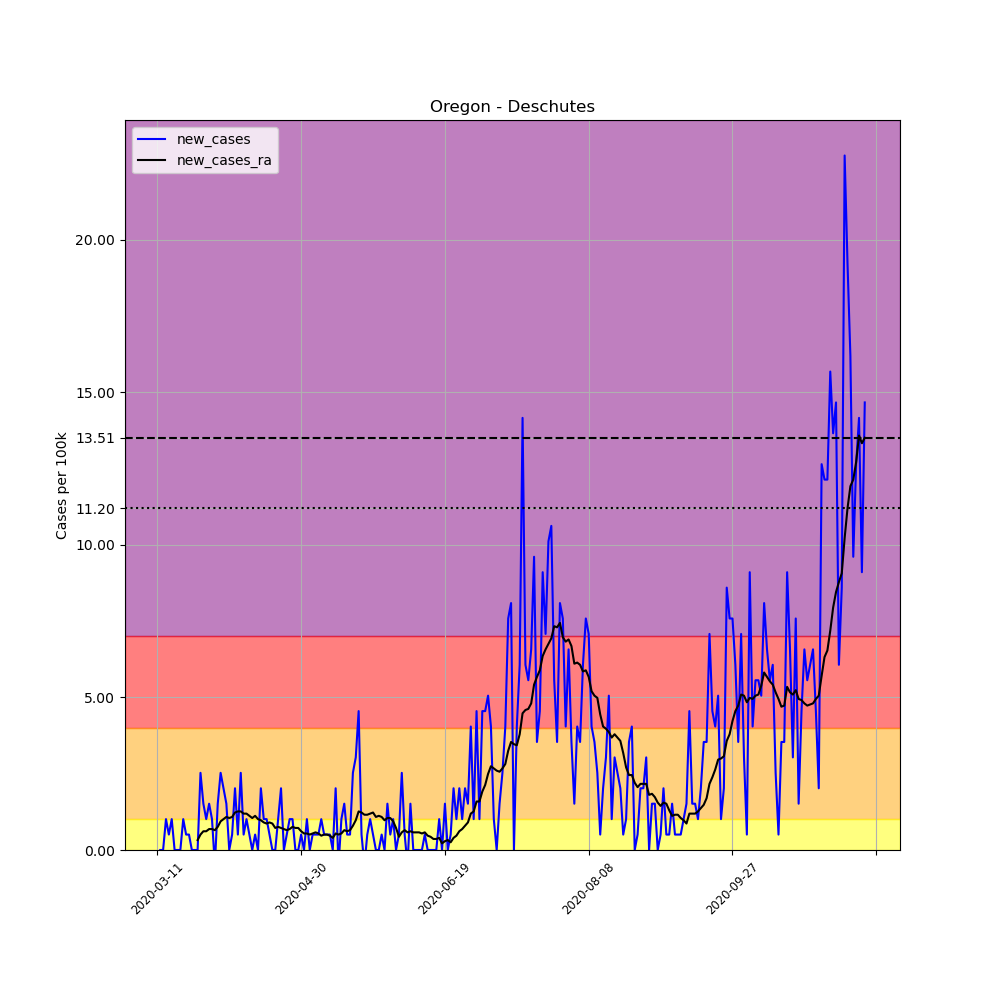

The data file committed next to this chart (first rows):
, date, county, state, fips, cases, deaths, COUNTY, STNAME, CTYNAME, POPESTIMATE2019, per_100k, new_cases, new_cases_ra
47329, 2020-03-11, Deschutes, Oregon, 41017, 1, 0, 17, Oregon, Deschutes, 197692, 0.5058, , 
47330, 2020-03-12, Deschutes, Oregon, 41017, 1, 0, 17, Oregon, Deschutes, 197692, 0.5058, 0.0, 
47331, 2020-03-13, Deschutes, Oregon, 41017, 1, 0, 17, Oregon, Deschutes, 197692, 0.5058, 0.0, 
47332, 2020-03-14, Deschutes, Oregon, 41017, 3, 0, 17, Oregon, Deschutes, 197692, 1.518, 1.012, 
47333, 2020-03-15, Deschutes, Oregon, 41017, 4, 0, 17, Oregon, Deschutes, 197692, 2.023, 0.5058, 
47334, 2020-03-16, Deschutes, Oregon, 41017, 6, 0, 17, Oregon, Deschutes, 197692, 3.035, 1.012, 
47335, 2020-03-17, Deschutes, Oregon, 41017, 6, 0, 17, Oregon, Deschutes, 197692, 3.035, 0.0, 
47336, 2020-03-18, Deschutes, Oregon, 41017, 6, 0, 17, Oregon, Deschutes, 197692, 3.035, 0.0, 
47337, 2020-03-19, Deschutes, Oregon, 41017, 6, 0, 17, Oregon, Deschutes, 197692, 3.035, 0.0, 
47338, 2020-03-20, Deschutes, Oregon, 41017, 8, 0, 17, Oregon, Deschutes, 197692, 4.047, 1.012, 
47339, 2020-03-21, Deschutes, Oregon, 41017, 9, 0, 17, Oregon, Deschutes, 197692, 4.553, 0.5058, 
47340, 2020-03-22, Deschutes, Oregon, 41017, 10, 0, 17, Oregon, Deschutes, 197692, 5.058, 0.5058, 
47341, 2020-03-23, Deschutes, Oregon, 41017, 10, 0, 17, Oregon, Deschutes, 197692, 5.058, 0.0, 
47342, 2020-03-24, Deschutes, Oregon, 41017, 10, 0, 17, Oregon, Deschutes, 197692, 5.058, 0.0, 
47343, 2020-03-25, Deschutes, Oregon, 41017, 10, 0, 17, Oregon, Deschutes, 197692, 5.058, 0.0, 0.3252
47344, 2020-03-26, Deschutes, Oregon, 41017, 15, 0, 17, Oregon, Deschutes, 197692, 7.588, 2.529, 0.5058
47345, 2020-03-27, Deschutes, Oregon, 41017, 18, 0, 17, Oregon, Deschutes, 197692, 9.105, 1.518, 0.6142
47346, 2020-03-28, Deschutes, Oregon, 41017, 20, 0, 17, Oregon, Deschutes, 197692, 10.12, 1.012, 0.6142
47347, 2020-03-29, Deschutes, Oregon, 41017, 23, 0, 17, Oregon, Deschutes, 197692, 11.63, 1.518, 0.6865
47348, 2020-03-30, Deschutes, Oregon, 41017, 25, 0, 17, Oregon, Deschutes, 197692, 12.65, 1.012, 0.6865
47349, 2020-03-31, Deschutes, Oregon, 41017, 24, 0, 17, Oregon, Deschutes, 197692, 12.14, -0.5058, 0.6504
47350, 2020-04-01, Deschutes, Oregon, 41017, 27, 0, 17, Oregon, Deschutes, 197692, 13.66, 1.518, 0.7588
47351, 2020-04-02, Deschutes, Oregon, 41017, 32, 0, 17, Oregon, Deschutes, 197692, 16.19, 2.529, 0.9394
47352, 2020-04-03, Deschutes, Oregon, 41017, 36, 0, 17, Oregon, Deschutes, 197692, 18.21, 2.023, 1.012
47353, 2020-04-04, Deschutes, Oregon, 41017, 39, 0, 17, Oregon, Deschutes, 197692, 19.73, 1.518, 1.084
47354, 2020-04-05, Deschutes, Oregon, 41017, 39, 0, 17, Oregon, Deschutes, 197692, 19.73, 0.0, 1.048
47355, 2020-04-06, Deschutes, Oregon, 41017, 40, 0, 17, Oregon, Deschutes, 197692, 20.23, 0.5058, 1.084
47356, 2020-04-07, Deschutes, Oregon, 41017, 44, 0, 17, Oregon, Deschutes, 197692, 22.26, 2.023, 1.228
47357, 2020-04-08, Deschutes, Oregon, 41017, 45, 0, 17, Oregon, Deschutes, 197692, 22.76, 0.5058, 1.265
47358, 2020-04-09, Deschutes, Oregon, 41017, 50, 0, 17, Oregon, Deschutes, 197692, 25.29, 2.529, 1.265
47359, 2020-04-10, Deschutes, Oregon, 41017, 51, 0, 17, Oregon, Deschutes, 197692, 25.8, 0.5058, 1.192
47360, 2020-04-11, Deschutes, Oregon, 41017, 53, 0, 17, Oregon, Deschutes, 197692, 26.81, 1.012, 1.192
47361, 2020-04-12, Deschutes, Oregon, 41017, 54, 0, 17, Oregon, Deschutes, 197692, 27.32, 0.5058, 1.12
47362, 2020-04-13, Deschutes, Oregon, 41017, 54, 0, 17, Oregon, Deschutes, 197692, 27.32, 0.0, 1.048
47363, 2020-04-14, Deschutes, Oregon, 41017, 55, 0, 17, Oregon, Deschutes, 197692, 27.82, 0.5058, 1.12
47364, 2020-04-15, Deschutes, Oregon, 41017, 55, 0, 17, Oregon, Deschutes, 197692, 27.82, 0.0, 1.012
47365, 2020-04-16, Deschutes, Oregon, 41017, 59, 0, 17, Oregon, Deschutes, 197692, 29.84, 2.023, 0.9755
47366, 2020-04-17, Deschutes, Oregon, 41017, 61, 0, 17, Oregon, Deschutes, 197692, 30.86, 1.012, 0.9033
47367, 2020-04-18, Deschutes, Oregon, 41017, 63, 0, 17, Oregon, Deschutes, 197692, 31.87, 1.012, 0.8671
47368, 2020-04-19, Deschutes, Oregon, 41017, 64, 0, 17, Oregon, Deschutes, 197692, 32.37, 0.5058, 0.9033
47369, 2020-04-20, Deschutes, Oregon, 41017, 64, 0, 17, Oregon, Deschutes, 197692, 32.37, 0.0, 0.8671
47370, 2020-04-21, Deschutes, Oregon, 41017, 64, 0, 17, Oregon, Deschutes, 197692, 32.37, 0.0, 0.7226
47371, 2020-04-22, Deschutes, Oregon, 41017, 66, 0, 17, Oregon, Deschutes, 197692, 33.39, 1.012, 0.7588
47372, 2020-04-23, Deschutes, Oregon, 41017, 70, 0, 17, Oregon, Deschutes, 197692, 35.41, 2.023, 0.7226
47373, 2020-04-24, Deschutes, Oregon, 41017, 70, 0, 17, Oregon, Deschutes, 197692, 35.41, 0.0, 0.6865
47374, 2020-04-25, Deschutes, Oregon, 41017, 71, 0, 17, Oregon, Deschutes, 197692, 35.91, 0.5058, 0.6504
47375, 2020-04-26, Deschutes, Oregon, 41017, 73, 0, 17, Oregon, Deschutes, 197692, 36.93, 1.012, 0.6865
47376, 2020-04-27, Deschutes, Oregon, 41017, 75, 0, 17, Oregon, Deschutes, 197692, 37.94, 1.012, 0.7588
47377, 2020-04-28, Deschutes, Oregon, 41017, 75, 0, 17, Oregon, Deschutes, 197692, 37.94, 0.0, 0.7226
47378, 2020-04-29, Deschutes, Oregon, 41017, 75, 0, 17, Oregon, Deschutes, 197692, 37.94, 0.0, 0.7226
47379, 2020-04-30, Deschutes, Oregon, 41017, 76, 0, 17, Oregon, Deschutes, 197692, 38.44, 0.5058, 0.6142
47380, 2020-05-01, Deschutes, Oregon, 41017, 76, 0, 17, Oregon, Deschutes, 197692, 38.44, 0.0, 0.542
47381, 2020-05-02, Deschutes, Oregon, 41017, 78, 0, 17, Oregon, Deschutes, 197692, 39.46, 1.012, 0.542
47382, 2020-05-03, Deschutes, Oregon, 41017, 78, 0, 17, Oregon, Deschutes, 197692, 39.46, 0.0, 0.5058
47383, 2020-05-04, Deschutes, Oregon, 41017, 79, 0, 17, Oregon, Deschutes, 197692, 39.96, 0.5058, 0.542
47384, 2020-05-05, Deschutes, Oregon, 41017, 80, 0, 17, Oregon, Deschutes, 197692, 40.47, 0.5058, 0.5781
47385, 2020-05-06, Deschutes, Oregon, 41017, 81, 0, 17, Oregon, Deschutes, 197692, 40.97, 0.5058, 0.542
47386, 2020-05-07, Deschutes, Oregon, 41017, 83, 0, 17, Oregon, Deschutes, 197692, 41.98, 1.012, 0.4697
47387, 2020-05-08, Deschutes, Oregon, 41017, 84, 0, 17, Oregon, Deschutes, 197692, 42.49, 0.5058, 0.5058
47388, 2020-05-09, Deschutes, Oregon, 41017, 85, 0, 17, Oregon, Deschutes, 197692, 43, 0.5058, 0.5058
... 187 more rows
